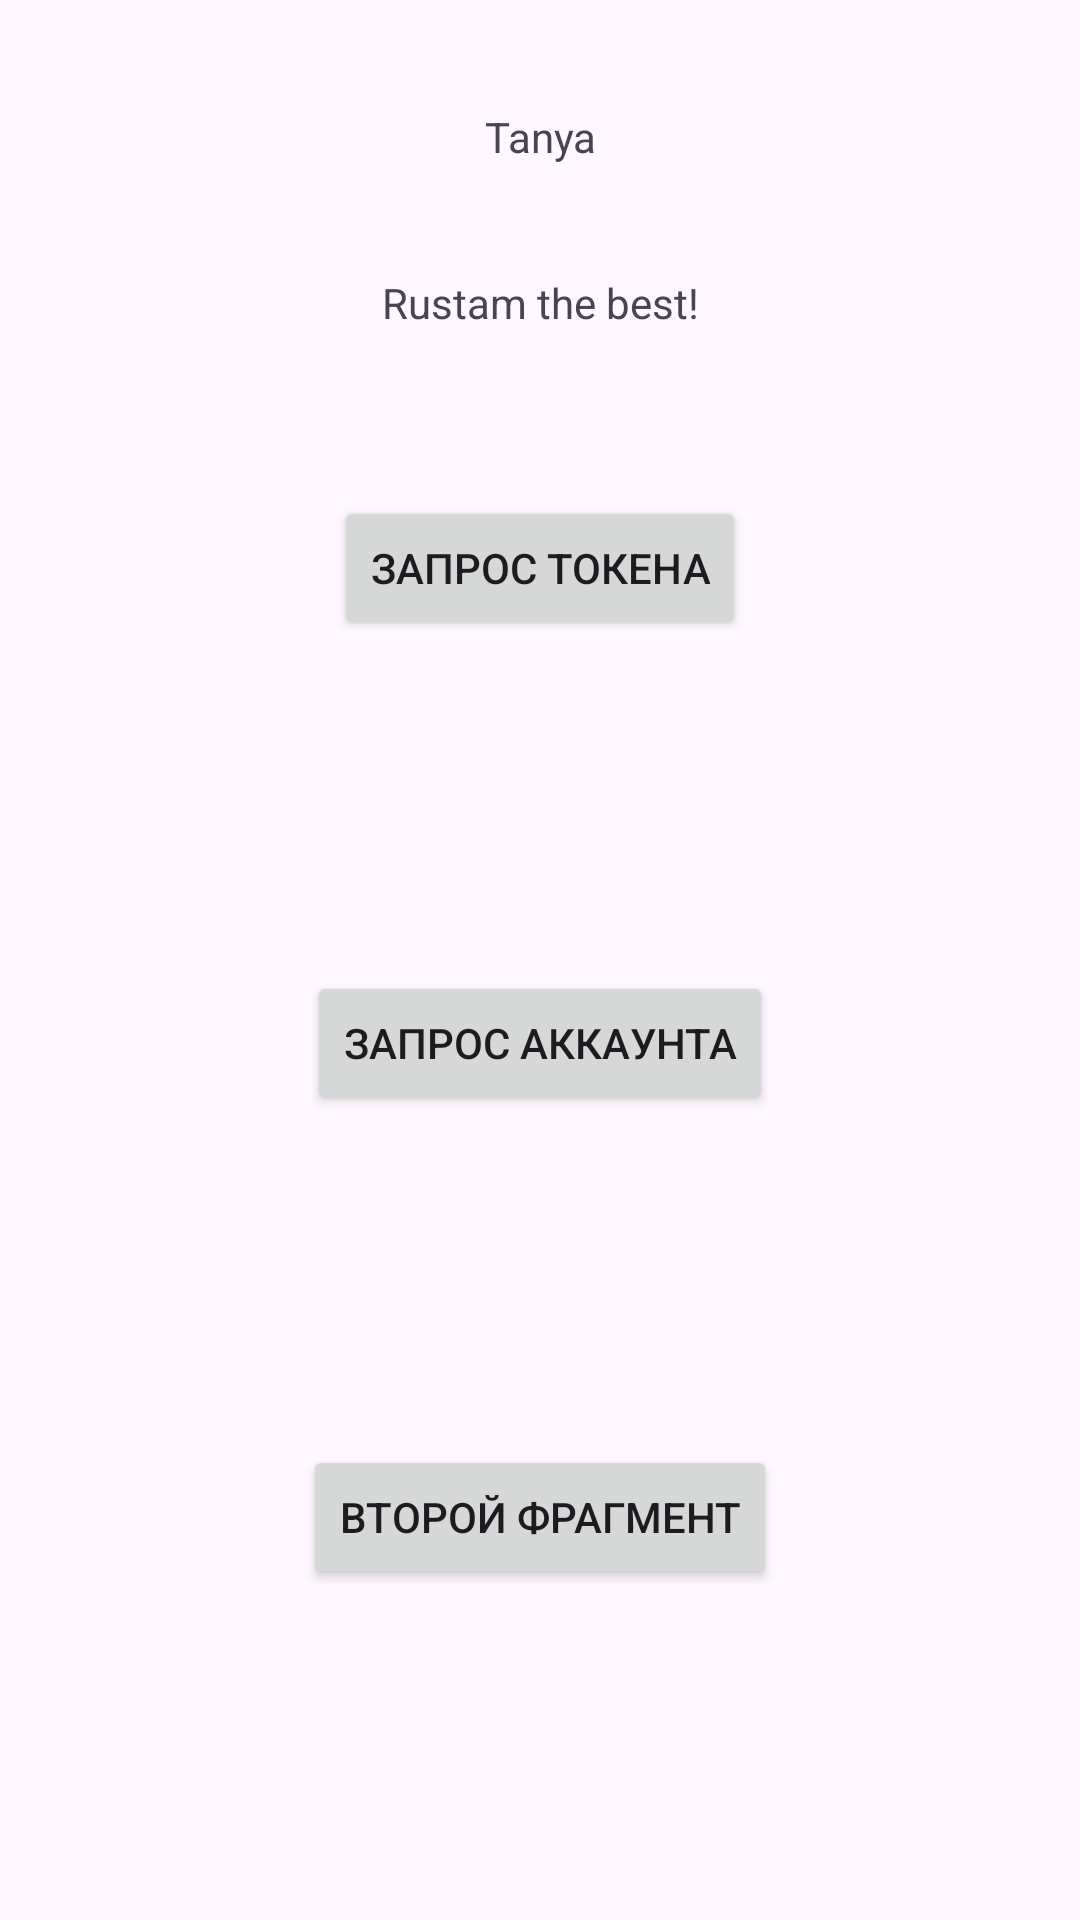

Here is an Android app screen rendered from its layout file. Give the layout XML and the strings, colors and styles it references.
<!-- AndroidManifest.xml: application theme Theme.SealSmartApp -->
<!-- res/layout/fragment_first.xml -->
<?xml version="1.0" encoding="utf-8"?>
<androidx.constraintlayout.widget.ConstraintLayout xmlns:android="http://schemas.android.com/apk/res/android"
    xmlns:app="http://schemas.android.com/apk/res-auto"
    xmlns:tools="http://schemas.android.com/tools"
    android:layout_width="match_parent"
    android:layout_height="match_parent"
    tools:context=".app.screens.FirstFragment">

    <TextView
        android:id="@+id/textView"
        android:layout_width="match_parent"
        android:layout_height="wrap_content"
        android:layout_marginStart="20dp"
        android:layout_marginEnd="20dp"
        android:gravity="center"
        android:text="@string/tanya"
        app:layout_constraintBottom_toTopOf="@id/tvTest"
        app:layout_constraintEnd_toEndOf="parent"
        app:layout_constraintStart_toStartOf="parent"
        app:layout_constraintTop_toTopOf="parent" />

    <TextView
        android:id="@+id/tvTest"
        android:layout_width="match_parent"
        android:layout_height="wrap_content"
        android:layout_marginStart="20dp"
        android:layout_marginEnd="20dp"
        android:gravity="center"
        android:text="@string/rustam"
        app:layout_constraintBottom_toTopOf="@id/requstToken"
        app:layout_constraintEnd_toEndOf="parent"
        app:layout_constraintStart_toStartOf="parent"
        app:layout_constraintTop_toTopOf="@+id/textView" />

    <Button
        android:id="@+id/requstToken"
        android:layout_width="wrap_content"
        android:layout_height="wrap_content"
        android:text="запрос Токена"
        app:layout_constraintBottom_toTopOf="@id/requstAccount"
        app:layout_constraintEnd_toEndOf="parent"
        app:layout_constraintStart_toStartOf="parent"
        app:layout_constraintTop_toBottomOf="@id/textView" />

    <Button
        android:id="@+id/requstAccount"
        android:layout_width="wrap_content"
        android:layout_height="wrap_content"
        android:text="запрос Аккаунта"
        app:layout_constraintBottom_toTopOf="@id/buttonNextFragment"
        app:layout_constraintEnd_toEndOf="parent"
        app:layout_constraintStart_toStartOf="parent"
        app:layout_constraintTop_toBottomOf="@id/requstToken" />

    <Button
        android:id="@+id/buttonNextFragment"
        android:layout_width="wrap_content"
        android:layout_height="wrap_content"
        android:text="Второй фрагмент"
        app:layout_constraintBottom_toBottomOf="parent"
        app:layout_constraintEnd_toEndOf="parent"
        app:layout_constraintStart_toStartOf="parent"
        app:layout_constraintTop_toBottomOf="@id/requstAccount" />

</androidx.constraintlayout.widget.ConstraintLayout>
<!-- resources referenced by this layout -->
<resources>
  <string name="rustam">Rustam the best!</string>
  <string name="tanya">Tanya</string>
  <style name="Theme.SealSmartApp" parent="Base.Theme.SealSmartApp" />
  <style name="Base.Theme.SealSmartApp" parent="Theme.Material3.DayNight.NoActionBar">
          
          
      </style>
</resources>
